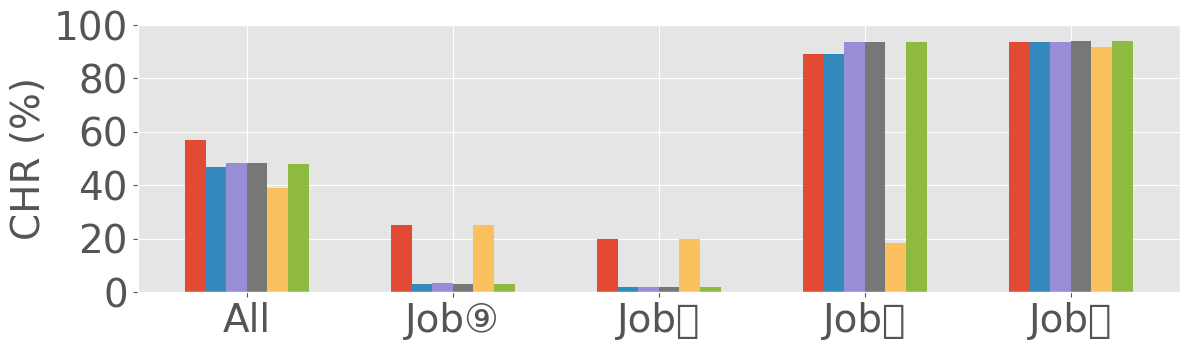

Python code for this plot:
import matplotlib.pyplot as plt
import numpy as np

# 数据
athena = np.array([25.3, 20.1, 89.3, 93.7])
lru = np.array([3, 1.9, 89.3, 93.7])
fifo = np.array([3.3, 2, 93.7, 93.8])
uniform = np.array([25.3, 20.1, 18.4, 91.7])
lhd = np.array([3.2, 1.9, 93.7, 94])
sieve = np.array([3, 1.9, 93.6, 94.1])  # 示例SIEVE数据

# 计算各方法的均值并作为第一项加入
lru_mean = np.mean(lru)
fifo_mean = np.mean(fifo)
uniform_mean = np.mean(uniform)
lhd_mean = np.mean(lhd)
athena_mean = np.mean(athena)
sieve_mean = np.mean(sieve)

lru = np.insert(lru, 0, lru_mean)
fifo = np.insert(fifo, 0, fifo_mean)
uniform = np.insert(uniform, 0, uniform_mean)
lhd = np.insert(lhd, 0, lhd_mean)
athena = np.insert(athena, 0, athena_mean)
sieve = np.insert(sieve, 0, sieve_mean)


plt.style.use("ggplot")
plt.rcParams['font.family'] = 'Arial Unicode MS'
rotation = 15
categories = ['All', "Job\u2468", "Job\u246C", "Job\u246D", "Job\u246E"]
colors = ['#e24a33', '#348abd', '#988ed5', '#777777', "#fbc15e", "#8eba41", "#ffb4b8"]
fontsize = 28
legend_fontsize = 19
bar_width = 0.1  # 调整条形宽度以适应更多条形
index = np.arange(len(categories))  # 分类标签位置
figsize = (12, 4)

fig, ax = plt.subplots(figsize=figsize)

index = np.arange(len(categories))  # 分类标签位置
# 按照 Athena、LRU、FIFO、LHD、Uniform、SIEVE 顺序绘制条形图
bar1 = ax.bar(index - 2.5 * bar_width, athena, bar_width, label='Athena')
bar2 = ax.bar(index - 1.5 * bar_width, lru, bar_width, label='LRU')
bar3 = ax.bar(index - 0.5 * bar_width, fifo, bar_width, label='FIFO')
bar4 = ax.bar(index + 0.5 * bar_width, lhd, bar_width, label='LHD')
bar5 = ax.bar(index + 1.5 * bar_width, uniform, bar_width, label='Uniform')
bar6 = ax.bar(index + 2.5 * bar_width, sieve, bar_width, label='SIEVE')

# 添加标签、标题和自定义x轴刻度标签
ax.set_ylabel('CHR (%)', fontsize=fontsize)
ax.set_xticks(index)
ax.set_xticklabels(categories, fontsize=fontsize, rotation=0)  # 旋转45度以便更好地显示标签
ax.set_ylim(0, 100)
ax.set_yticks(np.arange(0, 101, 20))  # 设置 y 轴的刻度，每隔10一个刻度，最大到100
ax.set_yticks(ax.get_yticks())
ax.set_yticklabels(ax.get_yticks(), fontsize=fontsize)

handles, labels = ax.get_legend_handles_labels()
# fig.legend(handles, labels, loc='upper center', bbox_to_anchor=(0.5, 1.),
#            ncol=6, fontsize=legend_fontsize, frameon=False)


# 显示图形并保存为白色背景的图片
plt.tight_layout(rect=(0, 0, 1, 0.9))
plt.savefig('chr.pdf', bbox_inches='tight')
plt.show()

athena_all = athena[0]
print(athena_all)
lhd_all = lhd[0]
print(lhd_all)
increase = athena_all - lhd_all
print(f"Athena 相对于 Uniform 在 'All' 上的增加量: {increase}%")